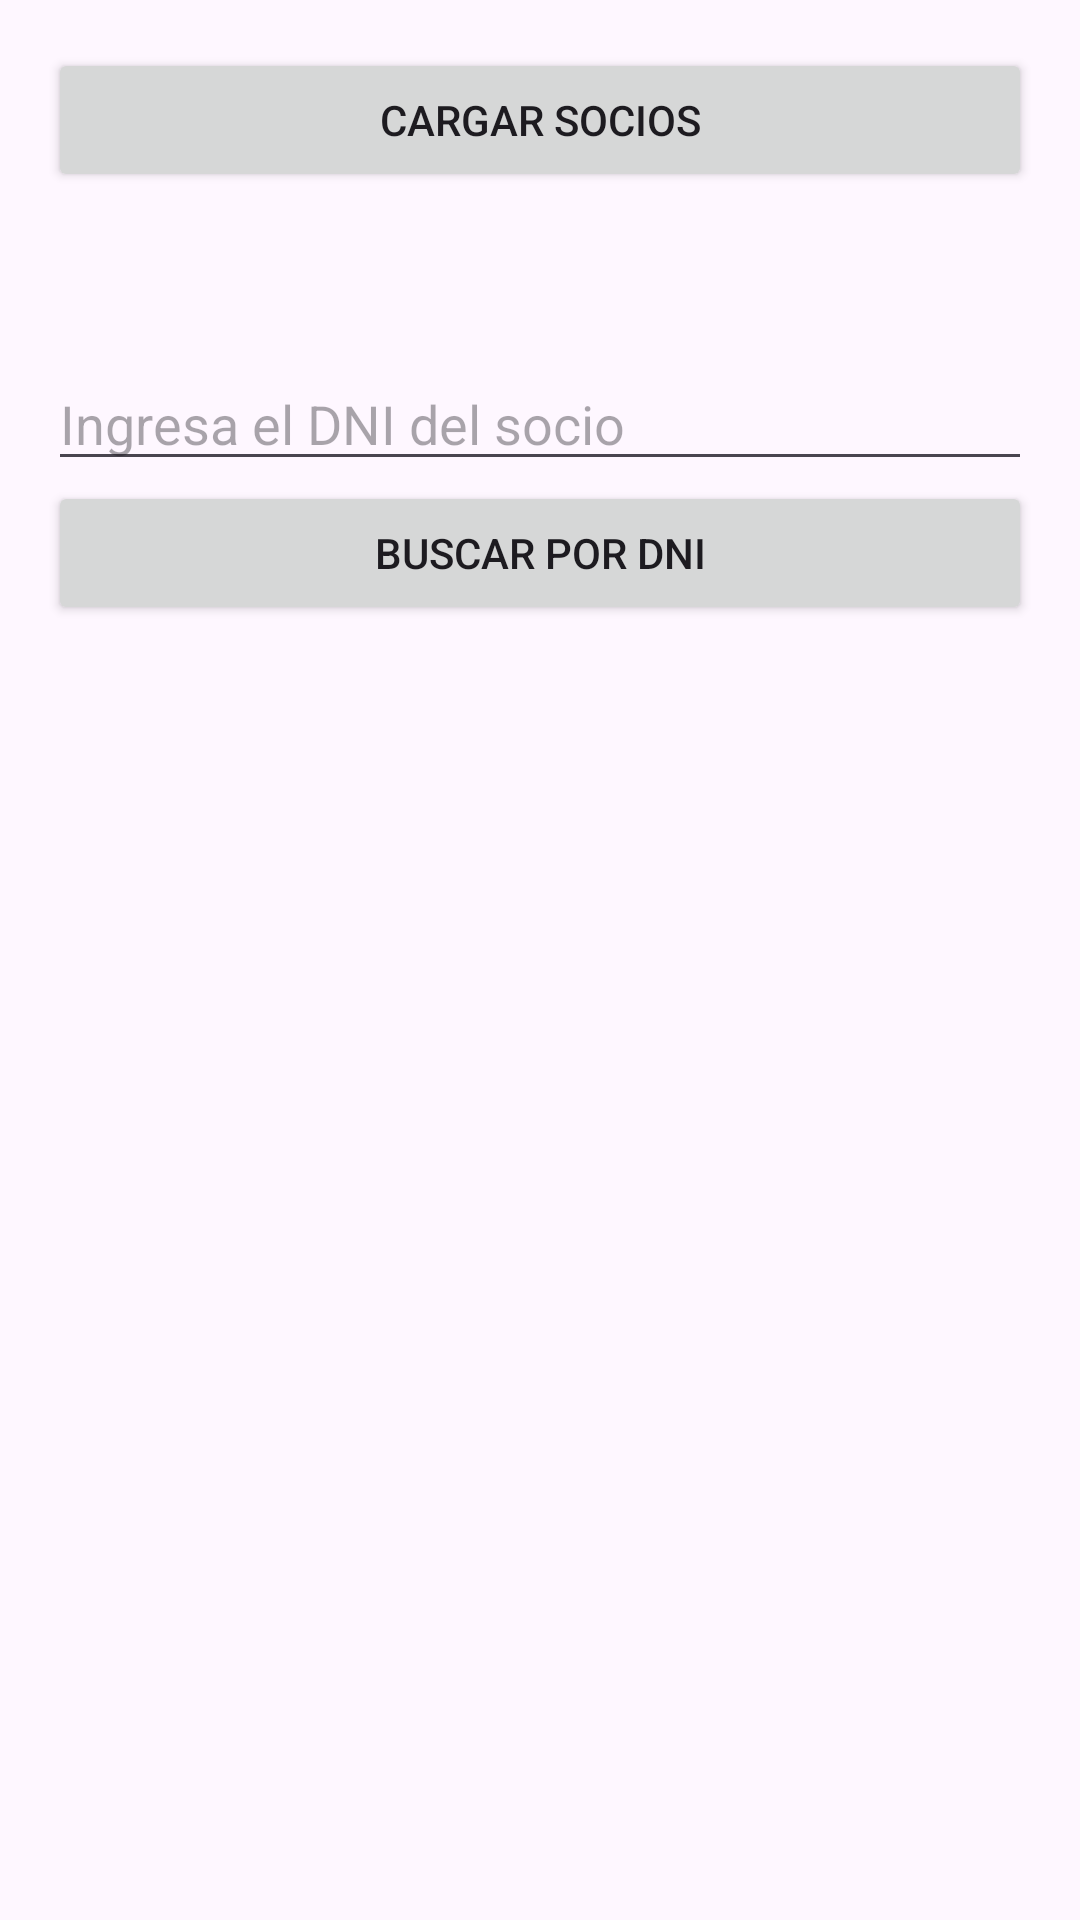

This screen was rendered from an Android layout file. Write that file and the resources it references.
<!-- AndroidManifest.xml: application theme Theme.GymDemo -->
<!-- res/layout/fragment_datos.xml -->
<?xml version="1.0" encoding="utf-8"?>
<LinearLayout xmlns:android="http://schemas.android.com/apk/res/android"
    xmlns:tools="http://schemas.android.com/tools"
    android:orientation="vertical"
    android:padding="16dp"
    android:layout_width="match_parent"
    android:layout_height="match_parent">

    <Button
        android:id="@+id/btnCargar"
        android:text="@string/btn_cargar"
        android:layout_width="match_parent"
        android:layout_height="wrap_content" />

    <TextView
        android:id="@+id/txtResultado"
        android:layout_width="match_parent"
        android:layout_height="wrap_content"
        android:layout_marginTop="12dp"
        android:lineSpacingExtra="2dp"
        android:textSize="14sp"
        tools:text="Aquí se mostrarán los socios..." />

    <EditText
        android:id="@+id/etDni"
        android:layout_width="match_parent"
        android:layout_height="wrap_content"
        android:layout_marginTop="24dp"
        android:hint="Ingresa el DNI del socio"
        android:inputType="number" />

    <Button
        android:id="@+id/btnBuscarPorDni"
        android:layout_width="match_parent"
        android:layout_height="wrap_content"
        android:text="Buscar por DNI" />

    <TextView
        android:id="@+id/txtResultadoIndividual"
        android:layout_width="match_parent"
        android:layout_height="wrap_content"
        android:layout_marginTop="12dp"
        android:textSize="16sp"
        tools:text="Estado del socio..." />
</LinearLayout>
<!-- resources referenced by this layout -->
<resources>
  <string name="btn_cargar">Cargar socios</string>
  <style name="Theme.GymDemo" parent="Base.Theme.GymDemo" />
  <style name="Base.Theme.GymDemo" parent="Theme.Material3.DayNight.NoActionBar">
      </style>
</resources>
